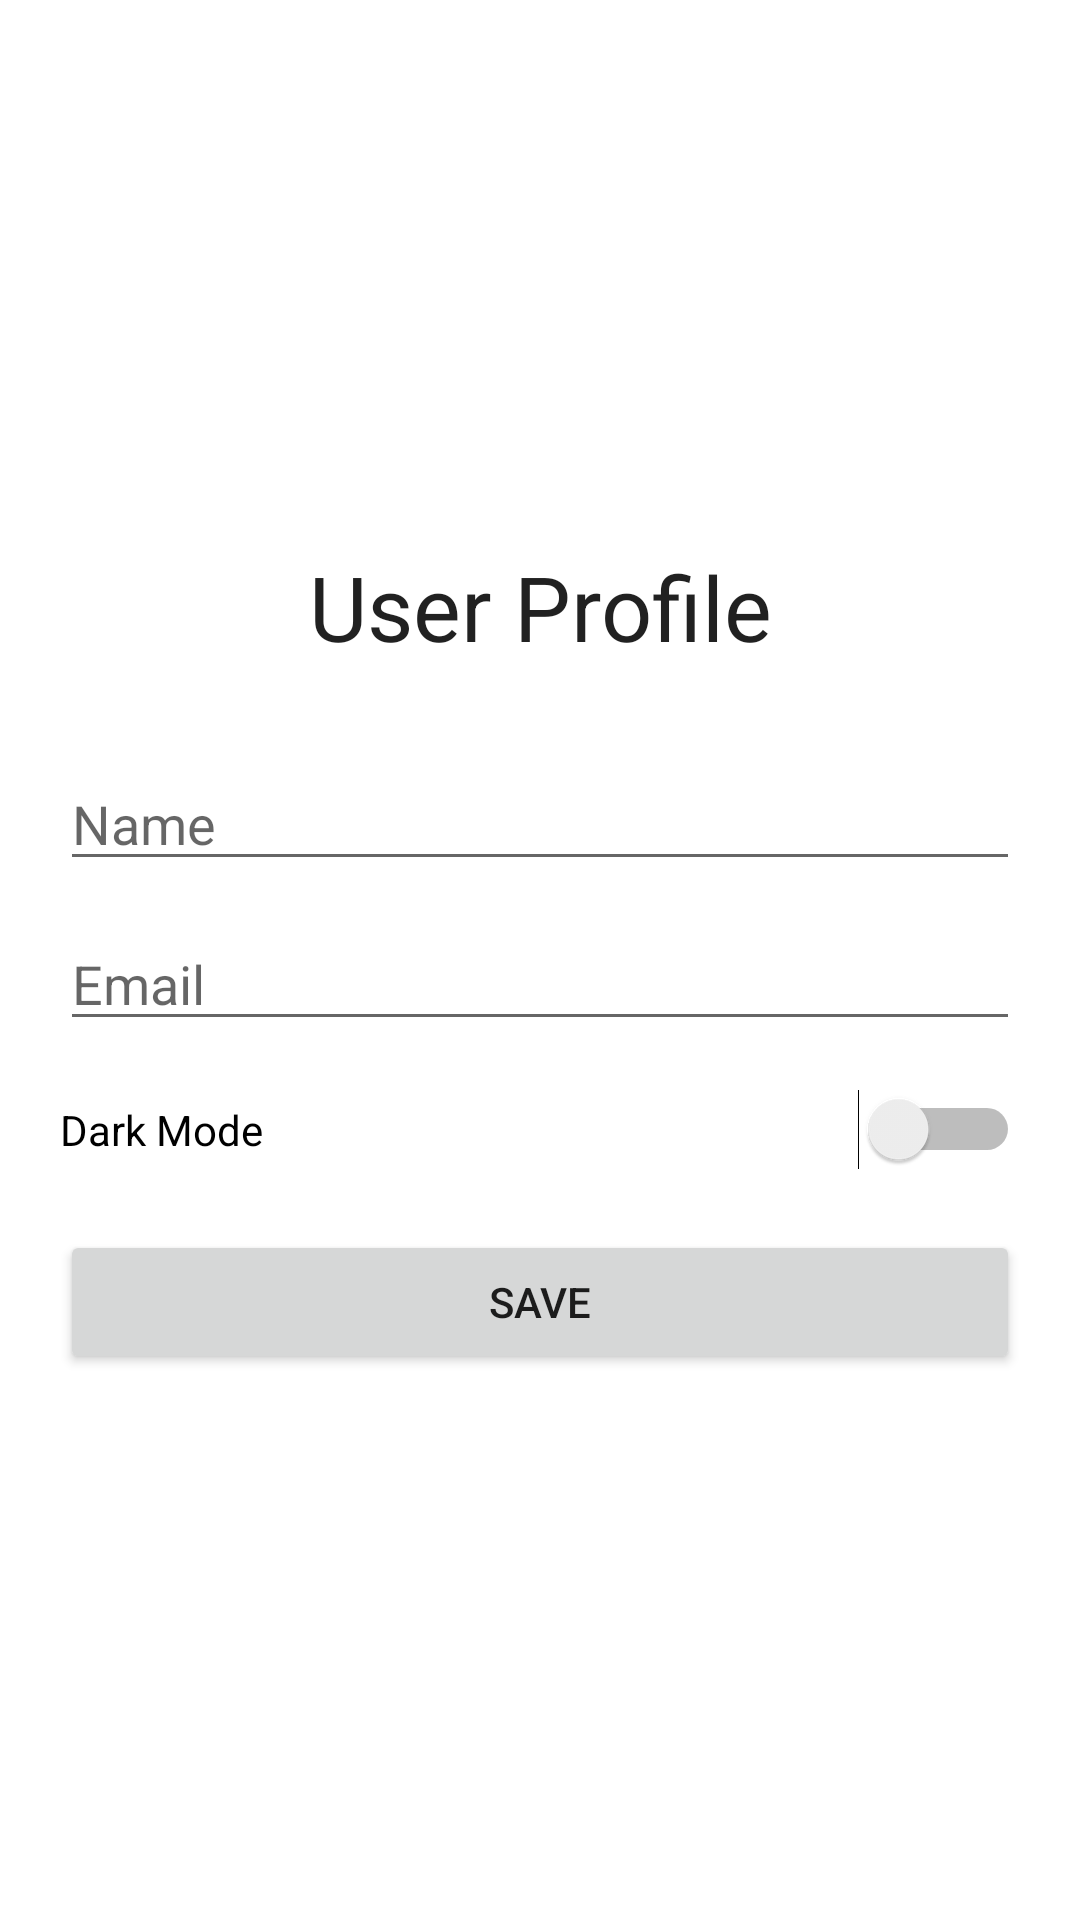

The Android layout XML behind this screen, and the referenced resources:
<!-- AndroidManifest.xml: application theme Theme.SmartCalendarApp -->
<!-- res/layout/fragment_profile.xml -->
<?xml version="1.0" encoding="utf-8"?>
<LinearLayout xmlns:android="http://schemas.android.com/apk/res/android"
    android:layout_width="match_parent"
    android:layout_height="match_parent"
    android:orientation="vertical"
    android:padding="20dp"
    android:gravity="center_vertical">

    <TextView
        android:id="@+id/Profile"
        android:layout_width="match_parent"
        android:layout_height="wrap_content"
        android:text="User Profile"
        android:textAlignment="center"
        android:textSize="30sp"
        android:textColor="?android:textColorPrimary"
        android:layout_marginBottom="30dp" />

    <EditText
        android:id="@+id/editName"
        android:hint="Name"
        android:layout_width="match_parent"
        android:layout_height="wrap_content"
        android:inputType="textPersonName" />

    <EditText
        android:id="@+id/editEmail"
        android:hint="Email"
        android:layout_width="match_parent"
        android:layout_height="wrap_content"
        android:inputType="textEmailAddress"
        android:layout_marginTop="12dp"/>

    <Switch
        android:id="@+id/switchTheme"
        android:text="Dark Mode"
        android:layout_width="match_parent"
        android:layout_height="wrap_content"
        android:layout_marginTop="16dp"/>

    <Button
        android:id="@+id/btnSave"
        android:text="Save"
        android:layout_width="match_parent"
        android:layout_height="wrap_content"
        android:layout_marginTop="20dp"/>
</LinearLayout>
<!-- resources referenced by this layout -->
<resources>
  <style name="Theme.SmartCalendarApp" parent="Theme.MaterialComponents.DayNight.NoActionBar">
          
          <item name="colorPrimary">@color/purple_500</item>
          <item name="colorPrimaryVariant">@color/purple_700</item>
          <item name="colorOnPrimary">@color/white</item>
          
          <item name="colorSecondary">@color/teal_200</item>
          <item name="colorSecondaryVariant">@color/teal_700</item>
          <item name="colorOnSecondary">@color/black</item>
          
          <item name="android:statusBarColor">?attr/colorPrimaryVariant</item>
          
      </style>
  <!-- not gathered from this repository: default colours our renderer supplied (Android Studio template values) -->
  <color name="purple_500">#FF6200EE</color>
  <color name="purple_700">#FF3700B3</color>
  <color name="teal_200">#FF03DAC5</color>
  <color name="teal_700">#FF018786</color>
  <color name="black">#FF000000</color>
  <color name="white">#FFFFFFFF</color>
</resources>
